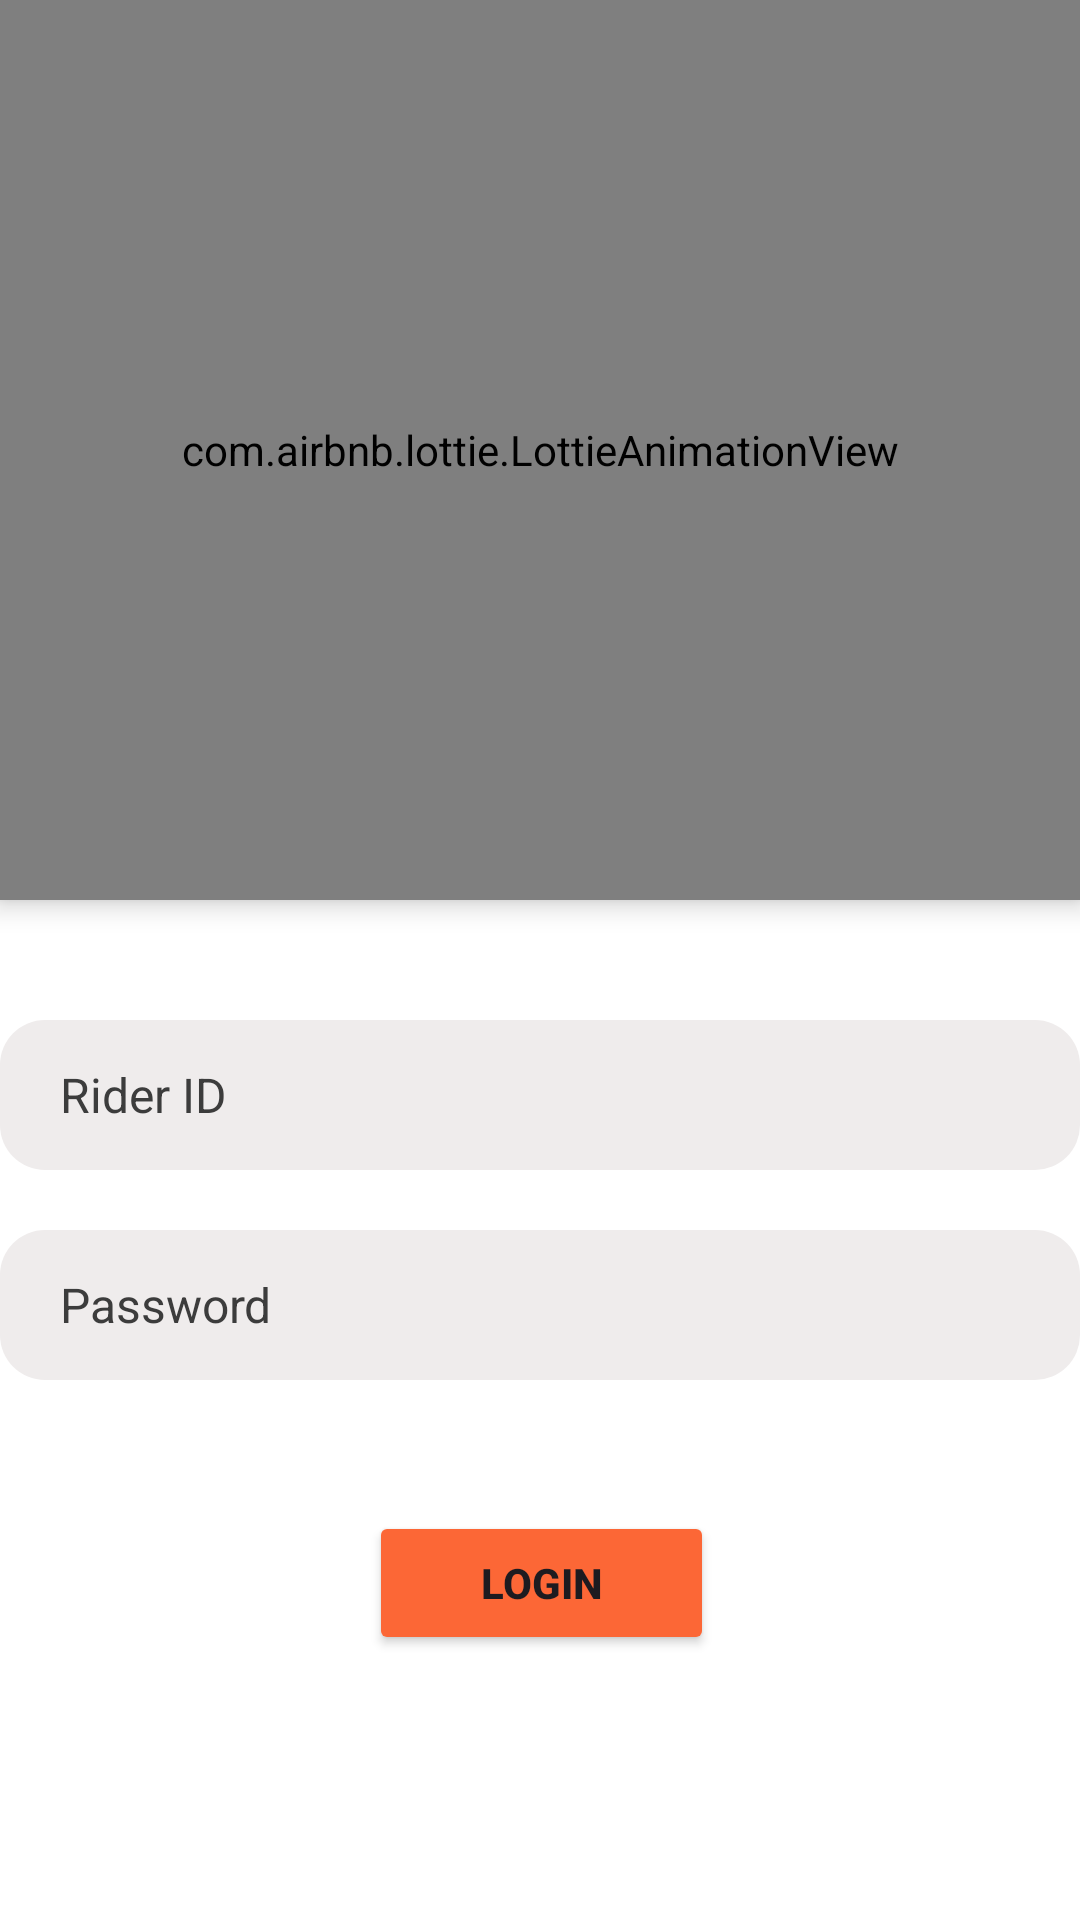

Write the Android layout XML for this screen, with the resource values it uses.
<!-- AndroidManifest.xml: application theme Theme.FoodIsLife -->
<!-- res/layout/activity_rider_portal.xml -->
<?xml version="1.0" encoding="utf-8"?>
<RelativeLayout xmlns:android="http://schemas.android.com/apk/res/android"
    xmlns:app="http://schemas.android.com/apk/res-auto"
    xmlns:tools="http://schemas.android.com/tools"
    android:layout_width="match_parent"
    android:layout_height="match_parent"
    android:background="@color/white"
    tools:context=".RiderPortal">

    <TextView
        android:layout_width="wrap_content"
        android:layout_height="122dp"

        android:layout_alignParentStart="true"
        android:layout_alignParentEnd="true"
        android:layout_marginStart="133dp"
        android:layout_marginEnd="129dp"
        android:layout_marginBottom="182dp"

        android:fontFamily="sans-serif-medium"
        android:gravity="center"
        android:textColor="@color/gray"
        android:textSize="32sp"
        android:textStyle="bold" />


    <com.airbnb.lottie.LottieAnimationView
        android:id="@+id/lottieRdier"
        android:layout_width="match_parent"
        android:layout_height="300dp"
        android:elevation="5dp"
        app:lottie_autoPlay="true"
        app:lottie_rawRes="@raw/pickup" />

    <Button
        android:id="@+id/RiderLogin"
        android:layout_width="149dp"
        android:layout_height="wrap_content"
        android:layout_alignBottom="@+id/lottieRdier"
        android:layout_alignParentStart="true"
        android:layout_alignParentEnd="true"
        android:layout_marginStart="123dp"
        android:layout_marginEnd="122dp"
        android:layout_marginBottom="-252dp"
        android:backgroundTint="#FC6736"
        android:text="Login"
        android:textStyle="bold"/>

    <EditText
        android:id="@+id/riderID"
        android:layout_width="match_parent"
        android:layout_height="50dp"
        android:inputType="textEmailAddress"
        android:background="@drawable/round_login_edges"
        android:hint="Rider ID"
        android:textColorHint="#3c3c3c"
        android:maxLines="1"
        android:textSize="16sp"
        android:paddingStart="20dp"
        android:paddingEnd="20dp"
        android:layout_marginStart="0dp"
        android:layout_marginEnd="0dp"
        android:layout_marginTop="40dp"
        android:textColor="#3c3c3c"
        android:layout_below="@id/RiderLogin"/>
    <EditText
        android:id="@+id/riderPsw"
        android:layout_width="match_parent"
        android:layout_height="50dp"
        android:inputType="textPassword"
        android:background="@drawable/round_login_edges"
        android:hint="Password"
        android:maxLines="1"
        android:textSize="16sp"
        android:paddingStart="20dp"
        android:paddingEnd="20dp"
        android:layout_marginStart="0dp"
        android:layout_marginEnd="0dp"
        android:layout_marginTop="20dp"
        android:textColor="#3c3c3c"
        android:textColorHint="#3c3c3c"
        android:layout_below="@id/riderID"/>

    <ImageView
        android:id="@+id/bio"
        android:layout_width="45dp"
        android:layout_height="57dp"
        android:layout_alignParentEnd="true"
        android:layout_alignParentBottom="true"
        android:layout_marginEnd="174dp"
        android:layout_marginBottom="60dp"
        android:paddingTop="12dp"
        android:src="@drawable/finger"
        app:tint="#1EB1D7">

    </ImageView>


</RelativeLayout>
<!-- resources referenced by this layout -->
<resources>
  <color name="gray">#2d2d2d</color>
  <color name="white">#fff</color>
  <!-- drawable round_login_edges (drawable) -->
  <?xml version="1.0" encoding="utf-8"?>
  <shape xmlns:android="http://schemas.android.com/apk/res/android"
      android:shape="rectangle">
      <solid android:color="#EFECEC"/>
      <corners android:radius="15dp"/>
  
  </shape>
  <style name="Theme.FoodIsLife" parent="Base.Theme.FoodIsLife" />
  <style name="Base.Theme.FoodIsLife" parent="Theme.Material3.DayNight.NoActionBar">
          
          
          <item name="colorPrimary">@color/my_primary</item>
          <item name="colorPrimaryVariant">@color/my_primary</item>
          <item name="colorOnPrimary">@color/white</item>
          
          <item name="colorSecondary">@color/my_secondary</item>
          <item name="colorSecondaryVariant">@color/my_secondary</item>
          <item name="colorOnSecondary">@color/black</item>
          
          <item name="android:statusBarColor">?attr/colorPrimaryVariant</item>
          
          <item name="android:windowBackground">@color/off_white</item>
      </style>
  <color name="my_primary">#FC6736</color>
  <color name="my_secondary">#FFB0B0</color>
  <color name="black">#000</color>
  <color name="off_white">#EFECEC</color>
</resources>
